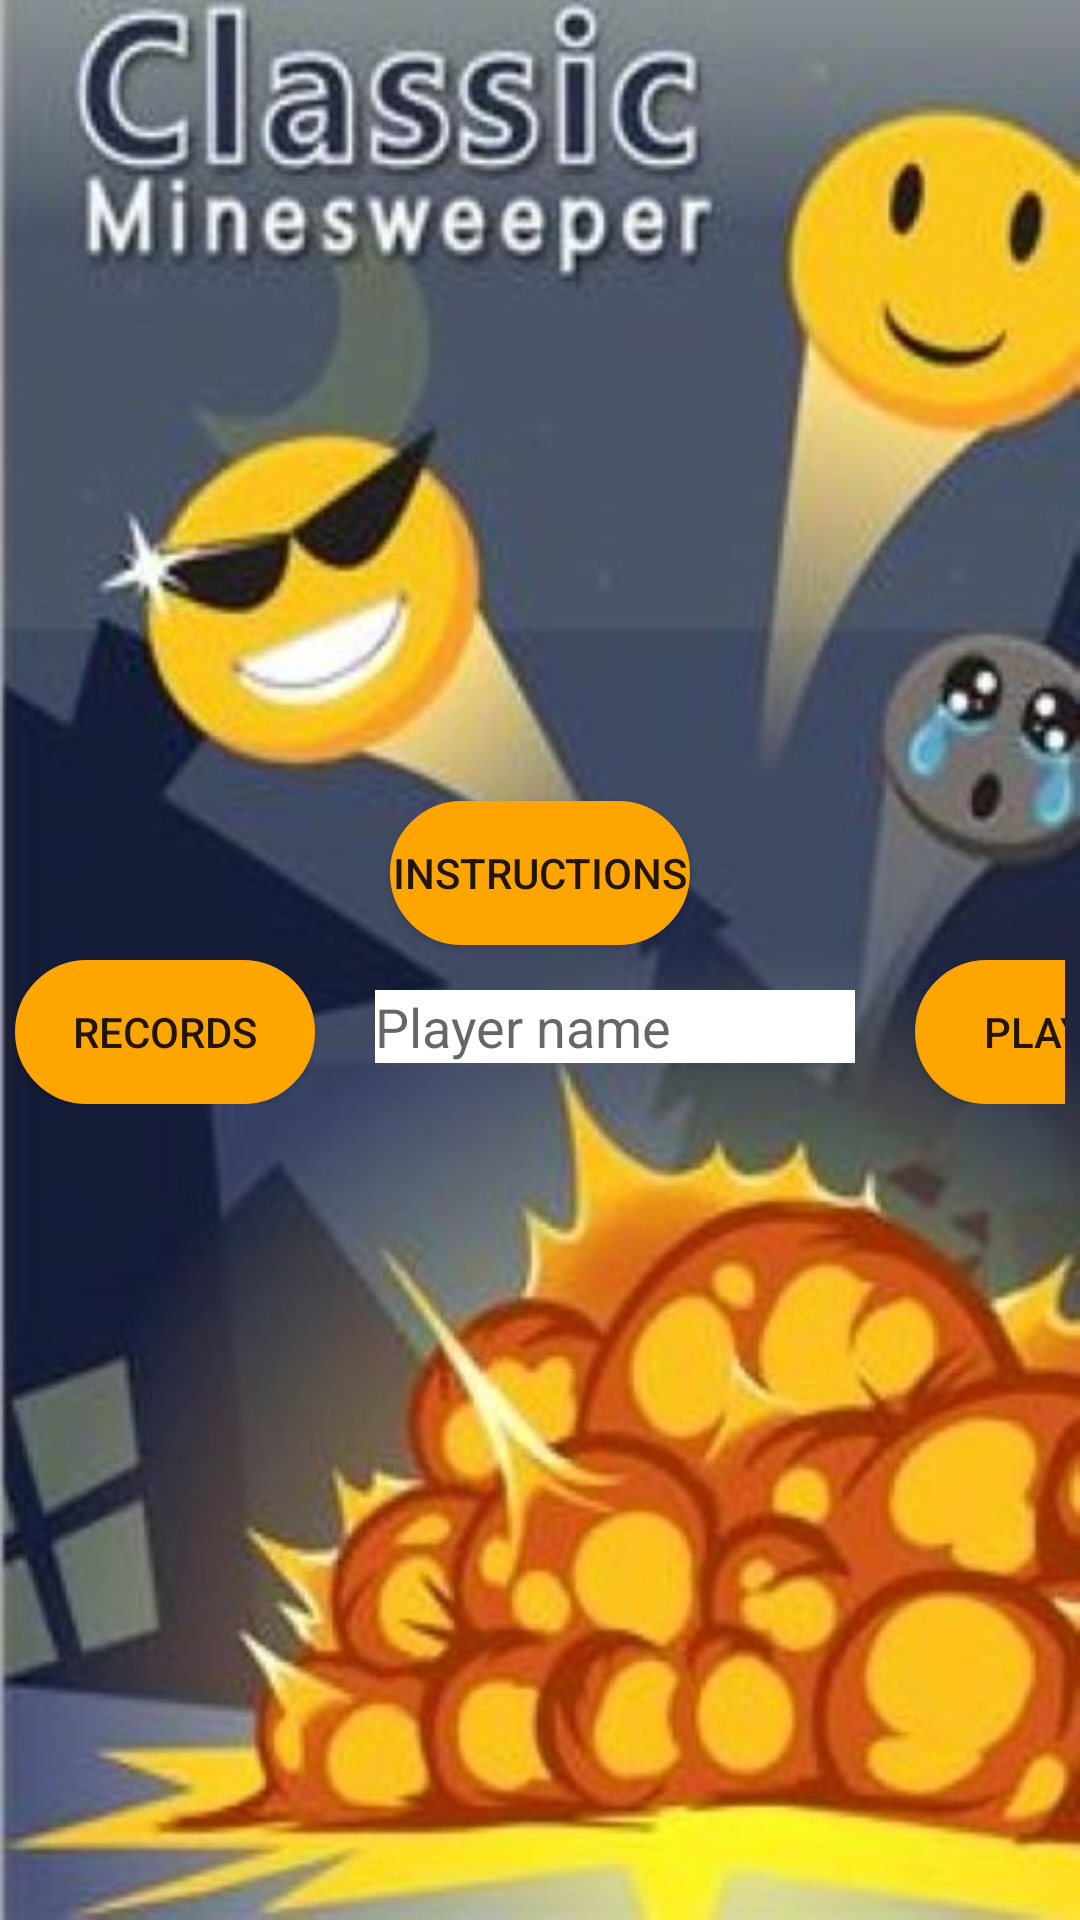

Write the Android layout XML for this screen, with the resource values it uses.
<!-- AndroidManifest.xml: application theme Theme.Minesweeper -->
<!-- res/layout/activity_start.xml -->
<?xml version="1.0" encoding="utf-8"?>

<androidx.constraintlayout.widget.ConstraintLayout xmlns:android="http://schemas.android.com/apk/res/android"
    android:layout_width="match_parent"
    android:layout_height="match_parent"
    android:background="@drawable/minesweeper_opening_logo"
    xmlns:app="http://schemas.android.com/apk/res-auto">
<LinearLayout
    android:layout_width="match_parent"
    android:layout_height="match_parent"
    android:orientation="vertical"
    android:gravity="center">
    <android.widget.Button
        android:id="@+id/btn_instructions"
        android:layout_width="wrap_content"
        android:layout_height="wrap_content"
        android:onClick="showInstructions"
        android:background="@drawable/btn_shape"
        android:layout_gravity="center"
        android:gravity="center"
        android:text="@string/instructions"/>
    <TableRow
        android:layout_width="wrap_content"
        android:layout_height="wrap_content"
        android:layout_gravity="center"
        android:padding="5dp"
        >
    <android.widget.Button
        android:id="@+id/btn_records"
        android:layout_width="wrap_content"
        android:layout_height="wrap_content"
        android:background="@drawable/btn_shape"
        android:onClick="showRecords"
        android:text="@string/records" />

    <EditText
        android:id="@+id/editText_name"
        android:layout_width="160dp"
        android:layout_height="wrap_content"
        android:hint="@string/player_name"
        android:layout_marginStart="20dp"
        android:layout_marginEnd="20dp"
        android:background="@color/white"
        android:autofillHints="@string/player_name"
        android:inputType="text"/>

    <android.widget.Button
        android:id="@+id/btn_start"
        android:layout_width="80dp"
        android:layout_height="wrap_content"
        android:onClick="checkInput"
        android:background="@drawable/btn_shape"
        android:text="@string/start_game" />
    </TableRow>

</LinearLayout>
</androidx.constraintlayout.widget.ConstraintLayout>
<!-- resources referenced by this layout -->
<resources>
  <color name="white">#FFFFFFFF</color>
  <!-- drawable btn_shape (drawable-v24) -->
  <?xml version="1.0" encoding="utf-8"?>
  
  <selector xmlns:android="http://schemas.android.com/apk/res/android">
      <item android:state_pressed="false">
          <shape>
              <gradient
                  android:startColor="@color/orange"
                  android:centerColor="@color/orange"
                  android:endColor="@color/orange"
                  android:angle="90"/>
              <stroke
                  android:width="5dp"
                  android:color="@color/orange"/>
              <corners
                  android:radius="30dp"/>
              <size
                  android:width="100dp"
                  android:height="30dp"
                  />
          </shape>
      </item>
      <item android:state_pressed="true">
          <shape>
              <gradient
                  android:startColor="@color/orange"
                  android:centerColor="@color/orange"
                  android:endColor="@color/orange"
                  android:angle="90"/>
              <stroke
                  android:width="5dp"
                  android:color="@color/white"/>
              <corners
                  android:radius="30dp"/>
              <size
                  android:width="100dp"
                  android:height="30dp"
                  />
          </shape>
      </item>
  </selector>
  <!-- drawable minesweeper_opening_logo: jpg bitmap (drawable-v24, 54125 bytes) -->
  <string name="instructions">Instructions</string>
  <string name="player_name">Player name</string>
  <string name="records">Records</string>
  <string name="start_game">Play</string>
  <style name="Theme.Minesweeper" parent="Theme.MaterialComponents.DayNight.NoActionBar">
          
          <item name="colorPrimaryVariant">@color/purple_700</item>
          <item name="colorOnPrimary">@color/white</item>
          
          <item name="colorSecondary">@color/teal_200</item>
          <item name="colorSecondaryVariant">@color/teal_700</item>
          <item name="colorOnSecondary">@color/black</item>
          
          <item name="android:statusBarColor" tools:targetApi="l">?attr/colorPrimaryVariant</item>
          
      </style>
  <color name="orange">#FFA500</color>
  <color name="purple_700">#FF3700B3</color>
  <color name="teal_200">#FF03DAC5</color>
  <color name="teal_700">#FF018786</color>
  <color name="black">#FF000000</color>
</resources>
